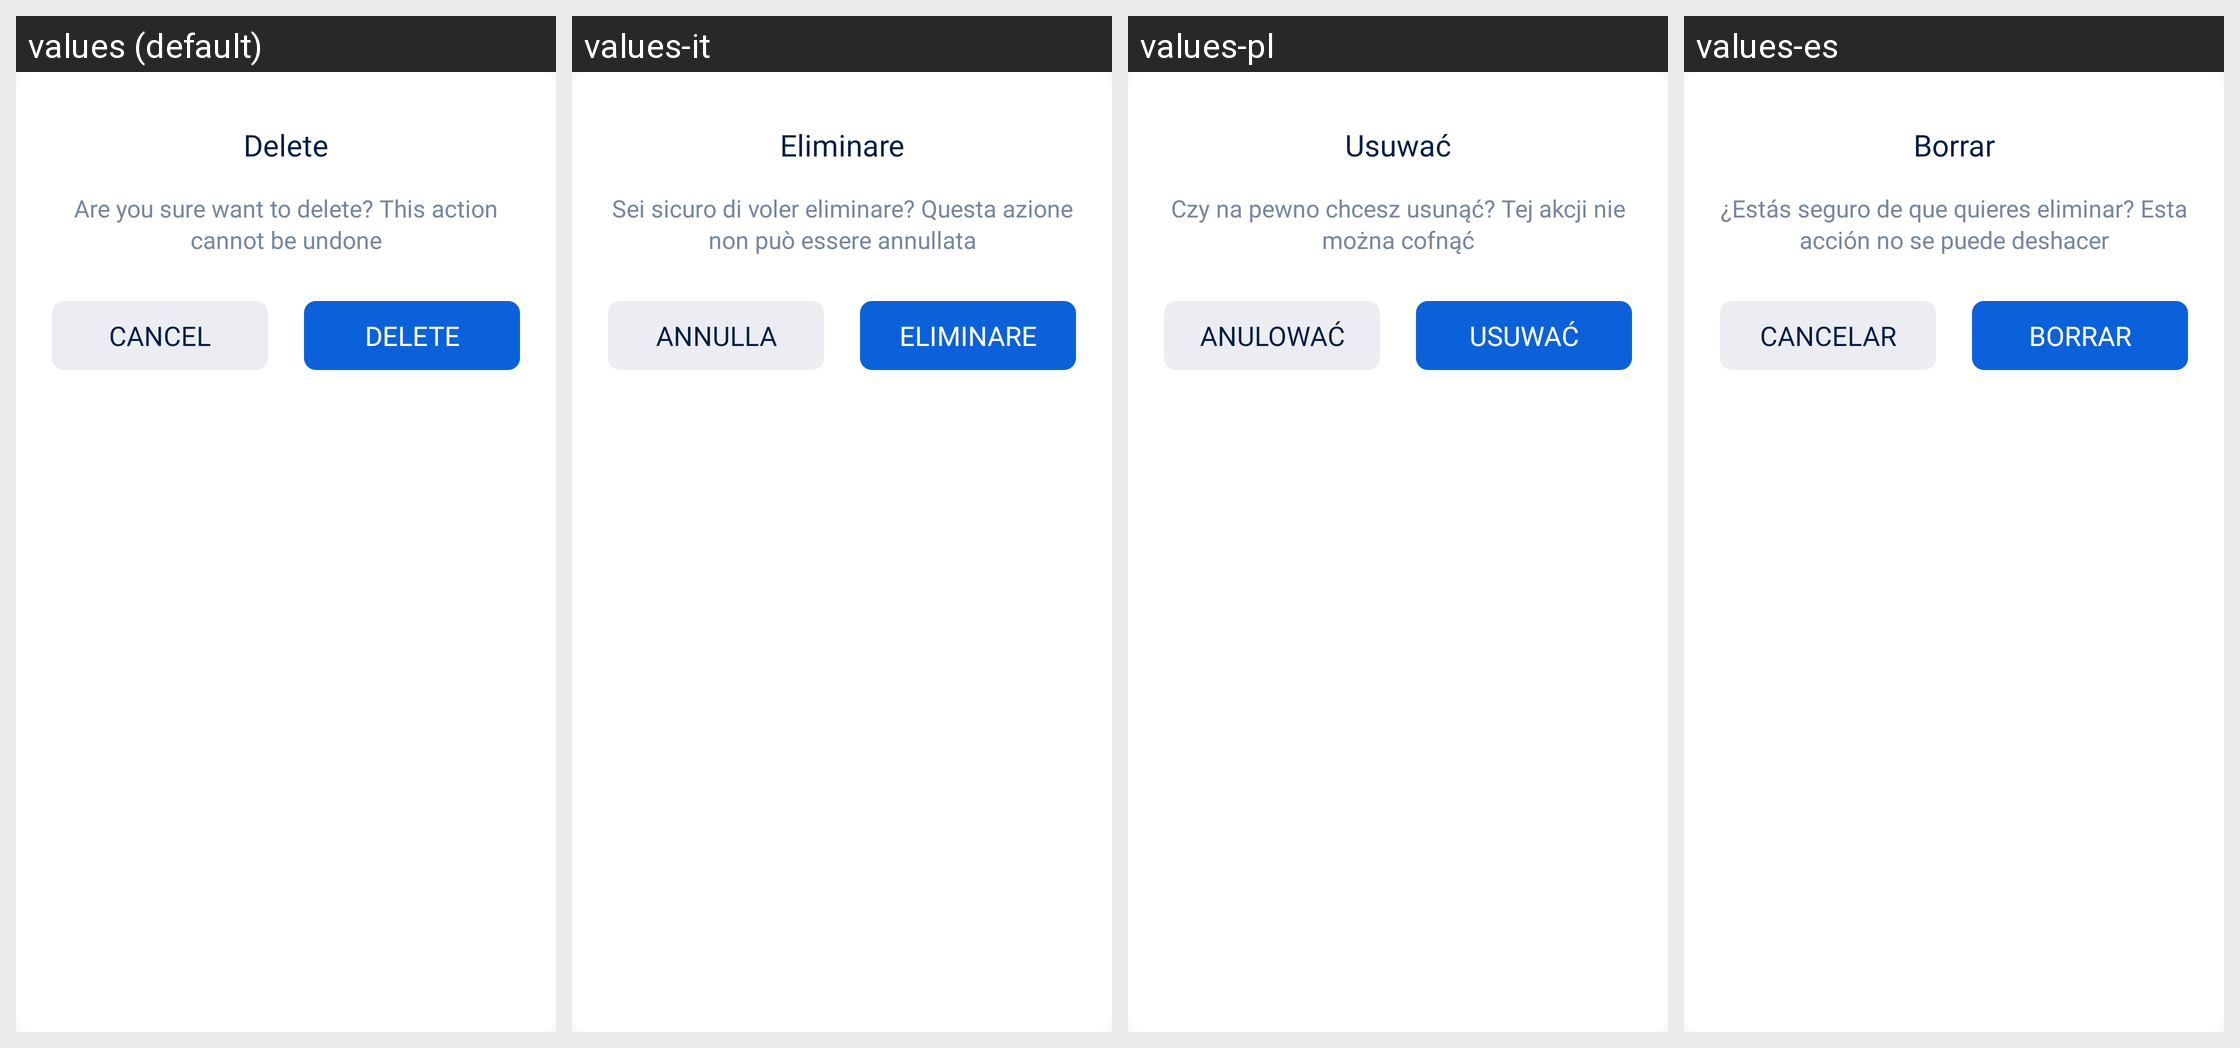

The Android screen above is rendered under several locales of the same app. Produce the string resources it draws, with the default and per-locale values.
Android screen res/layout/dialog_confirmation.xml rendered under 4 locales, left to right: values (default), values-it, values-pl, values-es. Device: Nexus 5 (rendered at 1080×1920; each locale shown at half size, 540×960, under a caption strip naming it); theme AppTheme.
Other locales in the repository, not shown: values-ar, values-cs, values-de, values-hi, values-in, values-ja, values-ko, values-pt, values-ro, values-ru, values-sv, values-th, values-vi.
Strings drawn on this screen, with the default value and each locale's value (text and hints the layout hard-codes, and strings that could not be matched under every locale, appear in the picture but are not listed):

action_delete
  values: Delete
  values-it: Eliminare
  values-pl: Usuwać
  values-es: Borrar

dialog_delete_message
  values: Are you sure want to delete? This action cannot be undone
  values-it: Sei sicuro di voler eliminare? Questa azione non può essere annullata
  values-pl: Czy na pewno chcesz usunąć? Tej akcji nie można cofnąć
  values-es: ¿Estás seguro de que quieres eliminar? Esta acción no se puede deshacer

action_cancel
  values: Cancel
  values-it: Annulla
  values-pl: Anulować
  values-es: Cancelar
